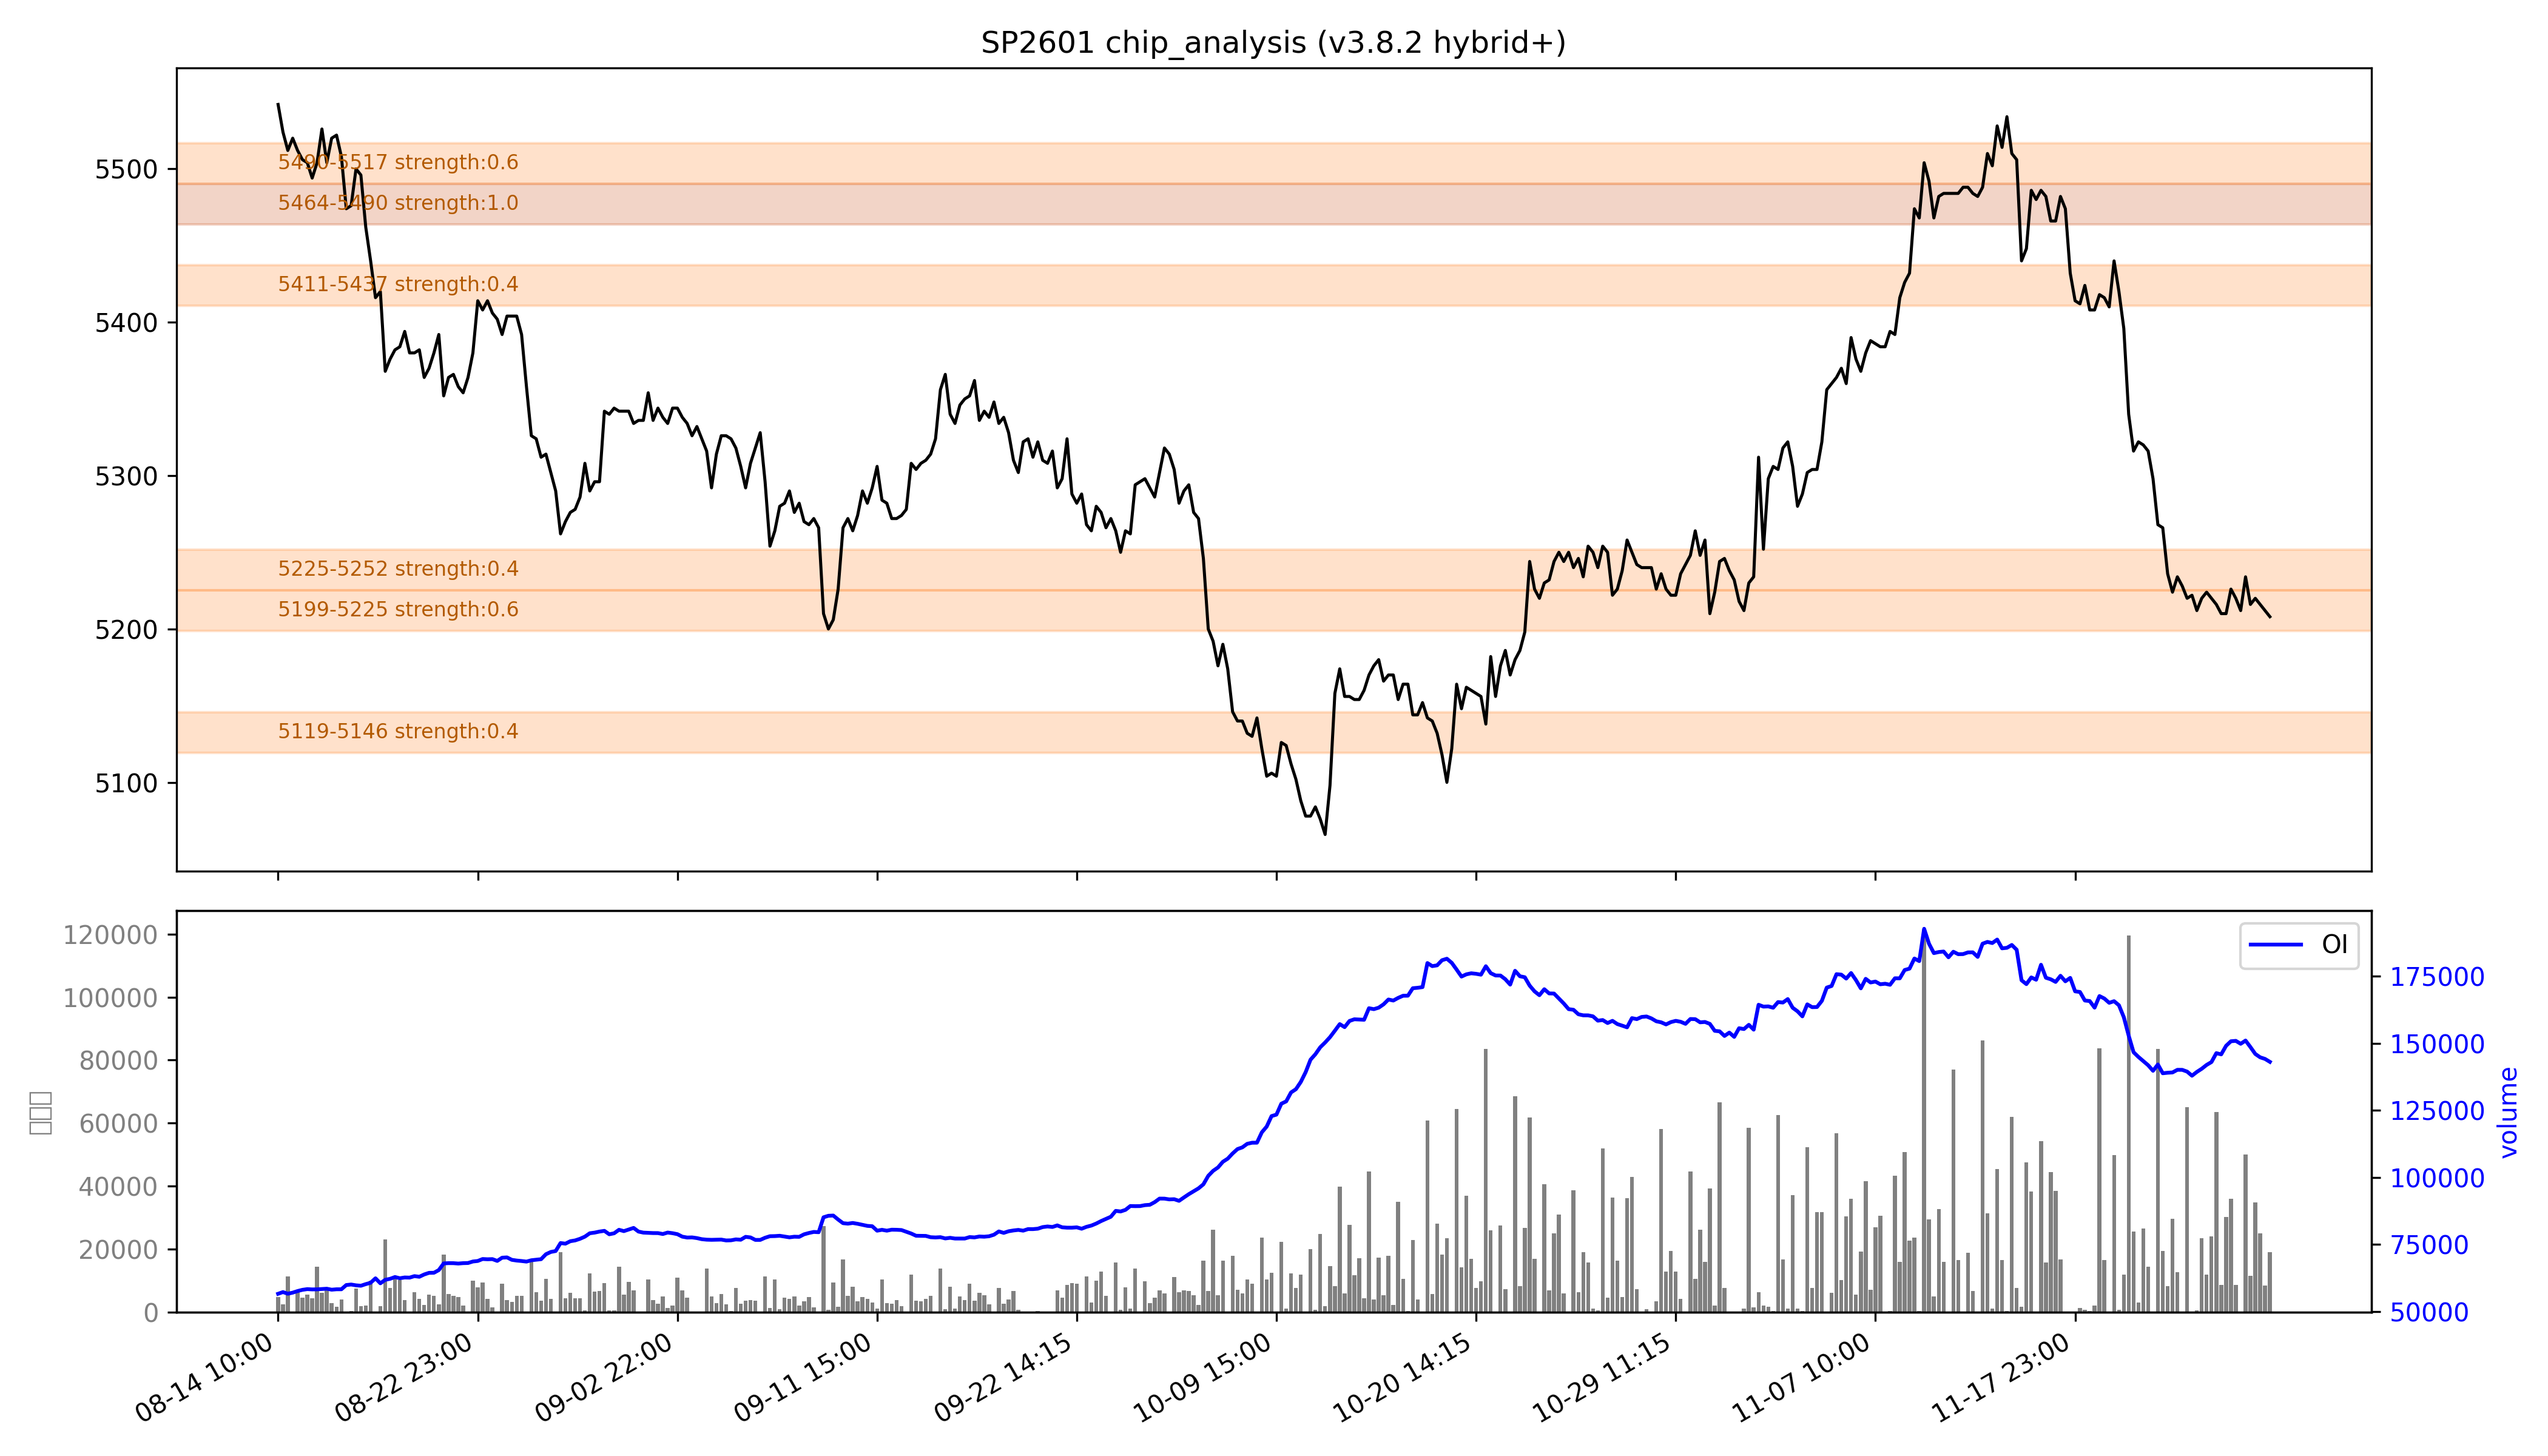

The table this chart was drawn from, first rows:
low, high, recent_strength, all_strength, avg_strength, persistent, zone_type
5119, 5146, 0.0, 0.9, 0.4, False, 短期区
5199, 5225, 强：0.5, 0.6, 0.6, False, 短期区
5225, 5252, 0.2, 0.6, 0.4, False, 短期区
5411, 5437, 0.4, 0.5, 0.4, False, 短期区
5464, 5490, 强：1.0, 强：1.0, 强：1.0, True, 持久区
5490, 5517, 0.2, 强：1.0, 强：0.6, False, 短期区
